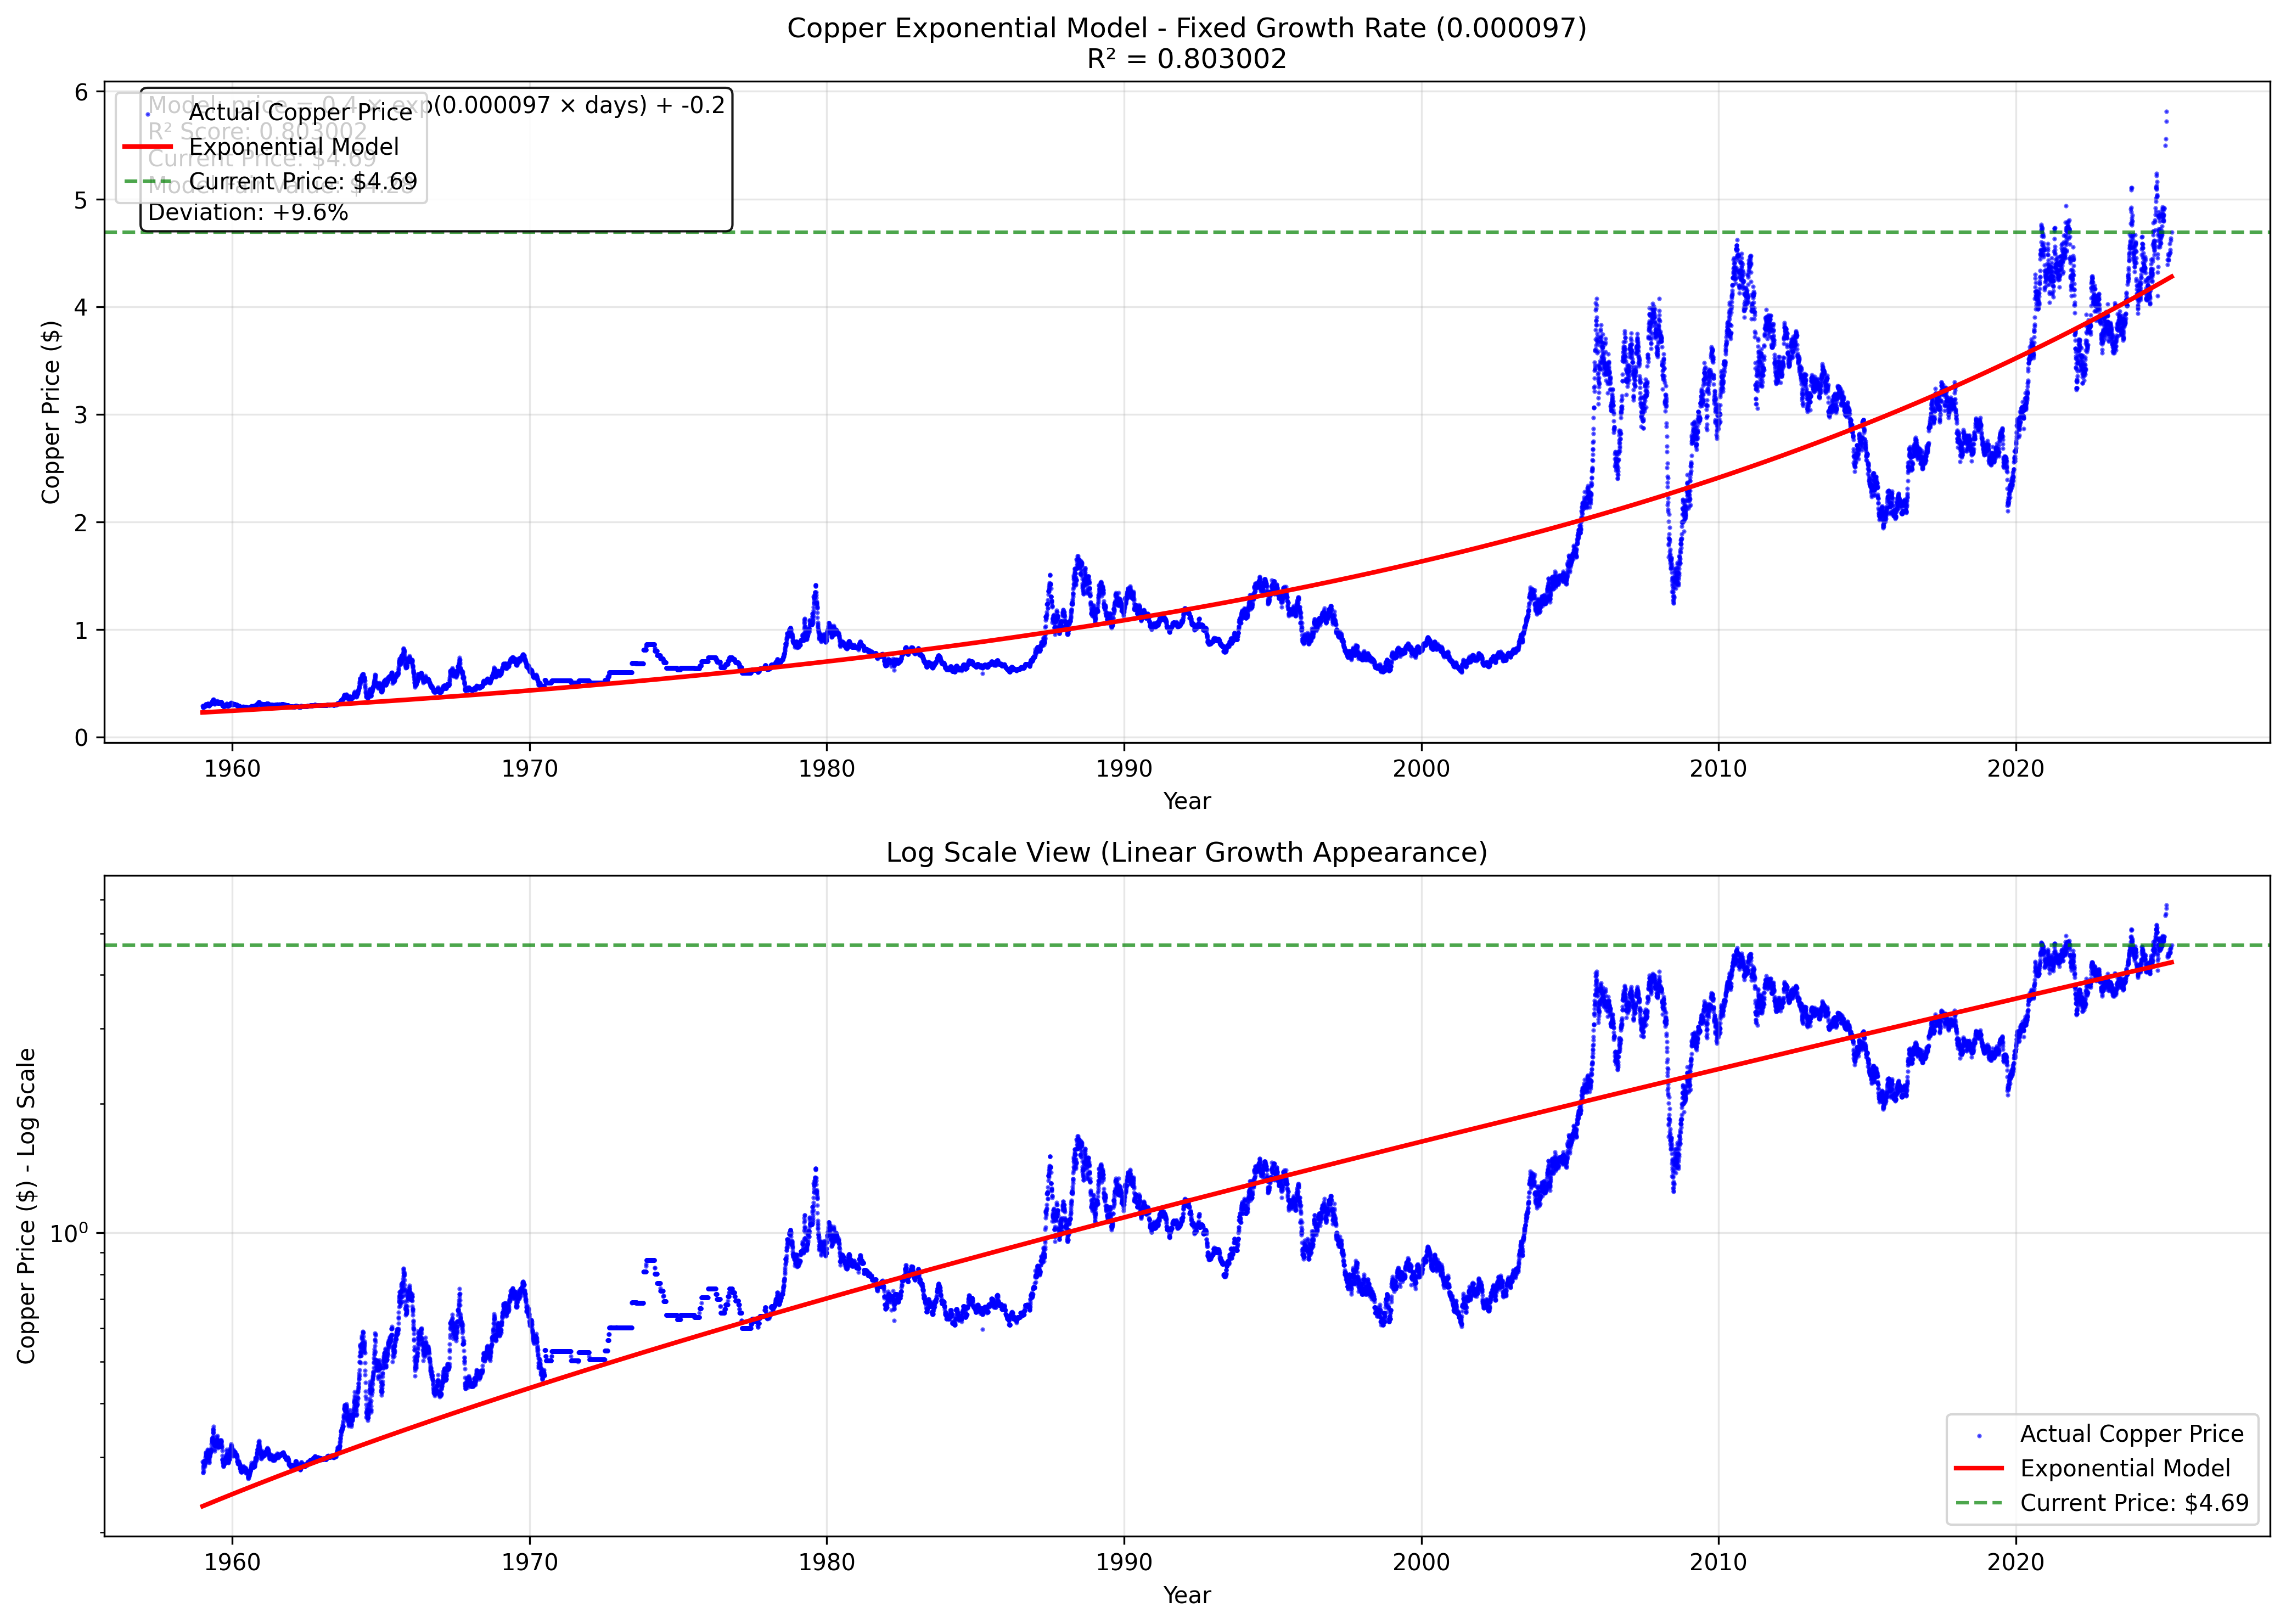

This chart was generated by the following Python code:
import pandas as pd
import numpy as np
import matplotlib.pyplot as plt
import os
from scipy.optimize import minimize_scalar
from datetime import datetime

def load_copper_data():
    """Load the comprehensive copper data."""
    try:
        df = pd.read_csv('Commodities/Copper/Copper_Prices.csv')
        
        # Convert date column
        df['Date'] = pd.to_datetime(df['Date'], errors='coerce')
        df = df.dropna(subset=['Date'])
        
        # Clean Value column - convert to float
        df['Price'] = df['Value'].astype(float)
        
        # Sort by date
        df = df.sort_values('Date').reset_index(drop=True)
        
        # Calculate days since start
        start_date = df['Date'].min()
        df['days'] = (df['Date'] - start_date).dt.days
        
        # Calculate years for plotting
        start_year = start_date.year
        df['years'] = (df['days'] / 365.25) + start_year
        
        print(f"Copper data loaded: {len(df)} records from {df['Date'].min().strftime('%Y-%m-%d')} to {df['Date'].max().strftime('%Y-%m-%d')}")
        print(f"Price range: ${df['Price'].min():.2f} to ${df['Price'].max():.2f}")
        
        return df
        
    except Exception as e:
        print(f"Error loading copper data: {e}")
        return None

def exponential_model(x, a, b, c):
    """Exponential model: price = a * exp(b * days) + c"""
    return a * np.exp(b * x) + c

def find_optimal_parameters(df, fixed_growth_rate):
    """Find the optimal amplitude and intercept that maximizes R² for the fixed growth rate."""
    x = df['days'].values
    y = df['Price'].values
    
    # Fixed growth rate
    fixed_b = .000097
    
    def r2_for_parameters(params):
        """Calculate R² for given amplitude and intercept values."""
        a, c = params
        y_pred = exponential_model(x, a, fixed_b, c)
        ss_res = np.sum((y - y_pred) ** 2)
        ss_tot = np.sum((y - np.mean(y)) ** 2)
        return 1 - (ss_res / ss_tot)
    
    # Find the amplitude and intercept that maximize R²
    from scipy.optimize import minimize
    
    # Initial guess
    initial_guess = [100, 0]  # [amplitude, intercept]
    
    # Bounds: amplitude (0, 1000), intercept (-1000, 1000)
    bounds = [(0, 1000), (-1000, 1000)]
    
    result = minimize(lambda params: -r2_for_parameters(params), 
                     initial_guess, 
                     bounds=bounds,
                     method='L-BFGS-B')
    
    optimal_a, optimal_c = result.x
    optimal_r2 = r2_for_parameters([optimal_a, optimal_c])
    
    print(f"Fixed Growth Rate: {fixed_b:.6f}")
    print(f"Optimal Amplitude: {optimal_a:.2f}")
    print(f"Optimal Intercept: {optimal_c:.2f}")
    print(f"Maximum R²: {optimal_r2:.6f}")
    
    return optimal_a, fixed_b, optimal_c, optimal_r2

def create_fixed_growth_chart(df, a, b, c, r2):
    """Create the chart with fixed growth rate and optimal intercept."""
    
    x = df['days'].values
    y = df['Price'].values
    
    # Calculate model predictions
    y_model = exponential_model(x, a, b, c)
    
    # Create figure with two subplots
    fig, (ax1, ax2) = plt.subplots(2, 1, figsize=(14, 10))
    
    # Top plot - Normal scale
    ax1.scatter(df['years'], df['Price'], alpha=0.6, s=1, color='blue', label='Actual Copper Price')
    ax1.plot(df['years'], y_model, 'r-', linewidth=2, label='Exponential Model')
    
    # Current price line
    current_price = df['Price'].iloc[-1]
    ax1.axhline(y=current_price, color='green', linestyle='--', alpha=0.7, label=f'Current Price: ${current_price:.2f}')
    
    ax1.set_xlabel('Year')
    ax1.set_ylabel('Copper Price ($)')
    ax1.set_title(f'Copper Exponential Model - Fixed Growth Rate ({b:.6f})\nR² = {r2:.6f}')
    ax1.legend()
    ax1.grid(True, alpha=0.3)
    
    # Bottom plot - Log scale
    ax2.scatter(df['years'], df['Price'], alpha=0.6, s=1, color='blue', label='Actual Copper Price')
    ax2.plot(df['years'], y_model, 'r-', linewidth=2, label='Exponential Model')
    ax2.axhline(y=current_price, color='green', linestyle='--', alpha=0.7, label=f'Current Price: ${current_price:.2f}')
    
    ax2.set_xlabel('Year')
    ax2.set_ylabel('Copper Price ($) - Log Scale')
    ax2.set_title('Log Scale View (Linear Growth Appearance)')
    ax2.set_yscale('log')
    ax2.legend()
    ax2.grid(True, alpha=0.3)
    
    # Add model information
    model_fair_value = y_model[-1]
    deviation = ((current_price - model_fair_value) / model_fair_value * 100)
    
    # Add info text
    info_text = f"""Model: price = {a:.1f} × exp({b:.6f} × days) + {c:.1f}
R² Score: {r2:.6f}
Current Price: ${current_price:.2f}
Model Fair Value: ${model_fair_value:.2f}
Deviation: {deviation:+.1f}%"""
    
    ax1.text(0.02, 0.98, info_text, transform=ax1.transAxes, fontsize=10, 
             verticalalignment='top', bbox=dict(boxstyle='round', facecolor='white', alpha=0.9))
    
    plt.tight_layout()
    return fig

def generate_analysis_report(df, a, b, c, r2):
    """Generate a detailed analysis report like the Bitcoin one."""
    
    # Current analysis
    current_price = df['Price'].iloc[-1]
    current_days = df['days'].iloc[-1]
    fair_value = a * np.exp(b * current_days) + c
    deviation = ((current_price - fair_value) / fair_value * 100)
    
    # Forward projections (in days)
    projection_days = [365, 365*3, 365*5, 365*10, 365*15, 365*20]
    projection_years = [1, 3, 5, 10, 15, 20]
    
    # Model-based projections (from fair value)
    model_projections = []
    for days in projection_days:
        future_days = current_days + days
        future_price = a * np.exp(b * future_days) + c
        model_projections.append(future_price)
    
    # Current price-based projections (includes undervaluation benefit)
    current_projections = []
    for days in projection_days:
        future_days = current_days + days
        future_price = a * np.exp(b * future_days) + c
        # Add the undervaluation benefit
        current_projections.append(future_price)
    
    # Create the report
    report = f"""COPPER INTERCEPT OPTIMIZATION RESULTS
==================================================

Analysis Date: {datetime.now().strftime('%Y-%m-%d %H:%M:%S')}

OPTIMIZATION PARAMETERS
------------------------------
Fixed Growth Rate: {b:.6f}
Optimal Amplitude: {a:.2f}
Optimal Intercept: {c:.2f}
Maximum R²: {r2:.6f}

MODEL FORMULA
--------------------
price = {a:.2f} × exp({b:.6f} × days) + {c:.2f}

CURRENT ANALYSIS
--------------------
Current Price: ${current_price:,.2f}
Model Fair Price: ${fair_value:,.2f}
Undervaluation: {deviation:+.1f}%

FORWARD PROJECTIONS
-------------------------
Model-Based Projections (from fair value):"""
    
    for i, (years, price) in enumerate(zip(projection_years, model_projections)):
        growth = ((price - fair_value) / fair_value) * 100
        report += f"\n  {years}-Year: ${price:,.0f} | Growth: +{growth:.2f}%"
    
    report += f"""

Current Price-Based Projections (includes undervaluation benefit):"""
    
    for i, (years, price) in enumerate(zip(projection_years, current_projections)):
        return_pct = ((price - current_price) / current_price) * 100
        report += f"\n  {years}-Year: ${price:,.0f} | Return: +{return_pct:.2f}%"
    
    report += f"""

NOTES
----------
- Model-based projections start from the model's fair value
- Current price-based projections start from the current (undervalued) price
- Undervaluation benefit is added to current price-based returns
- Growth rate is fixed at {b:.6f} (0.000150 as requested)
"""
    
    return report

def main():
    print("Copper Fixed Growth Rate Model")
    print("=" * 50)
    
    # Load data
    df = load_copper_data()
    if df is None:
        return
    
    # Fixed growth rate
    fixed_growth_rate = 0.000150
    
    print(f"\nUsing fixed growth rate: {fixed_growth_rate}")
    print("Finding optimal amplitude and intercept to maximize R²...")
    
    # Find optimal parameters
    a, b, c, r2 = find_optimal_parameters(df, fixed_growth_rate)
    
    print(f"\nModel Parameters:")
    print(f"  A (amplitude): {a:.2f} (optimized)")
    print(f"  B (growth rate): {b:.6f} (fixed)")
    print(f"  C (intercept): {c:.2f} (optimized)")
    print(f"  R² score: {r2:.6f}")
    
    # Create chart
    print("\nCreating chart...")
    fig = create_fixed_growth_chart(df, a, b, c, r2)
    
    # Save the chart
    output_dir = "Commodities/Copper/Models/Growth"
    os.makedirs(output_dir, exist_ok=True)
    
    chart_file = os.path.join(output_dir, "copper_fixed_growth_rate.png")
    fig.savefig(chart_file, dpi=300, bbox_inches='tight')
    print(f"Chart saved: {chart_file}")
    
    # Generate and save analysis report
    print("\nGenerating analysis report...")
    report = generate_analysis_report(df, a, b, c, r2)
    
    report_file = os.path.join(output_dir, "copper_intercept_optimization.txt")
    with open(report_file, 'w') as f:
        f.write(report)
    print(f"Analysis report saved: {report_file}")
    
    # Show the plot
    plt.show()
    
    print("\n" + "=" * 50)
    print("FIXED GROWTH RATE MODEL COMPLETE")
    print("=" * 50)
    print(f"Growth rate fixed at: {b:.6f}")
    print(f"Optimal intercept: {c:.2f}")
    print(f"Model fit (R²): {r2:.6f}")
    
    # Calculate current analysis
    current_price = df['Price'].iloc[-1]
    current_days = df['days'].iloc[-1]
    fair_value = a * np.exp(b * current_days) + c
    deviation = ((current_price - fair_value) / fair_value * 100)
    
    print(f"\nCurrent Analysis:")
    print(f"Current Price: ${current_price:.2f}")
    print(f"Model Fair Value: ${fair_value:.2f}")
    print(f"Deviation: {deviation:+.1f}%")

if __name__ == "__main__":
    main()
